Run: headless pygame with SDL's dummy video driver; simulated clock (each Clock.tick advances the game by its frame time, no real sleeping); random seed 0; keys injected as events and as key.get_pressed() state; no mouse input.
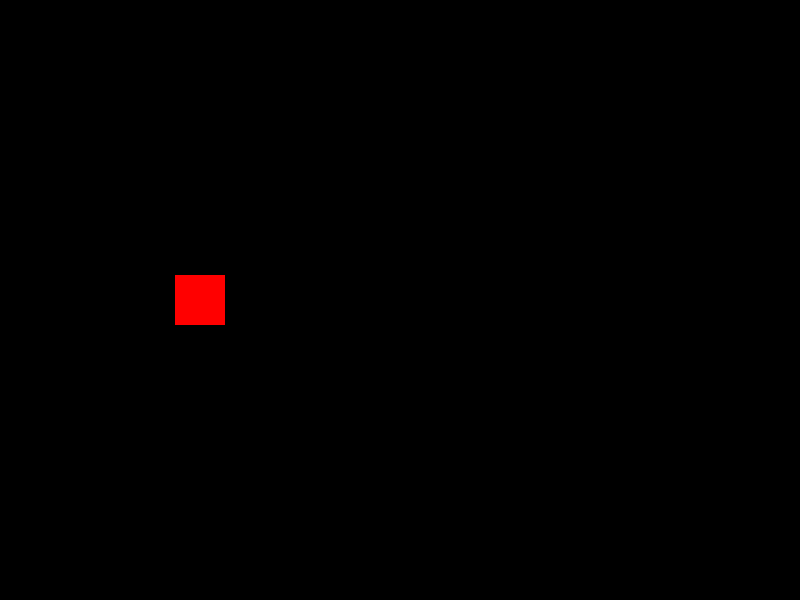
Frame 1 of 4 · flips 1–60 · no input
Frame 2 of 4 · flips 61–180 · tapped SPACE, RETURN · held RIGHT (→), D · screen unchanged from frame 1, image omitted
Frame 3 of 4 · flips 181–300 · held DOWN (↓), S · screen unchanged from frame 2, image omitted
Frame 4 of 4 · flips 301–420 · held LEFT (←), A, UP (↑), W · screen unchanged from frame 3, image omitted

The pygame program that drew these frames:

import pygame

# Initialisera Pygame
pygame.init()

# Ange fönstrets dimensioner
width = 800
height = 600

# Skapa fönstret
screen = pygame.display.set_mode((width, height))
pygame.display.set_caption("Mitt Spel")


# Skapa en spriteklass
class Player(pygame.sprite.Sprite):
    def __init__(self, x, y):
        self.x = x
        self.y = y

        # Anropa konstruktorn för Spriteklassen
        super().__init__()

        # Skapa en yta för spelaren
        self.image = pygame.Surface((50, 50))
        # Fyll ytan med en färg (t.ex. röd)
        self.image.fill((255, 0, 0))

        # Hämta rektangeln som omger ytan
        self.rect = self.image.get_rect()
        # Placera spelaren vid x, y på skärmen
        self.rect.center = (x,y)


    def move(self):
        # logik för spelarens rörelse eller andra uppdateringar
        # Kontrollera tangenttryckningar för att styra spelaren
        keys = pygame.key.get_pressed()
        if keys[pygame.K_LEFT]:
            self.rect.x -= 5
        if keys[pygame.K_RIGHT]:
            self.rect.x += 5
        if keys[pygame.K_UP]:
            self.rect.y -= 5
        if keys[pygame.K_DOWN]:
            self.rect.y += 5


# Skapa en instans av spelaren
player = Player(200, 300)

# Lägg till spelaren i en spritegrupp
all_sprites = pygame.sprite.Group()
all_sprites.add(player)

# Spelhuvudloop
running = True
while running:
    # Hantera händelser
    for event in pygame.event.get():
        if event.type == pygame.QUIT:
            running = False

    # Uppdatera alla sprites
    all_sprites.update()

    # Rensa skärmen
    screen.fill((0, 0, 0))

    # Rita alla sprites på skärmen
    all_sprites.draw(screen)

    # Uppdatera skärmen
    pygame.display.flip()

# Avsluta Pygame
pygame.quit()
